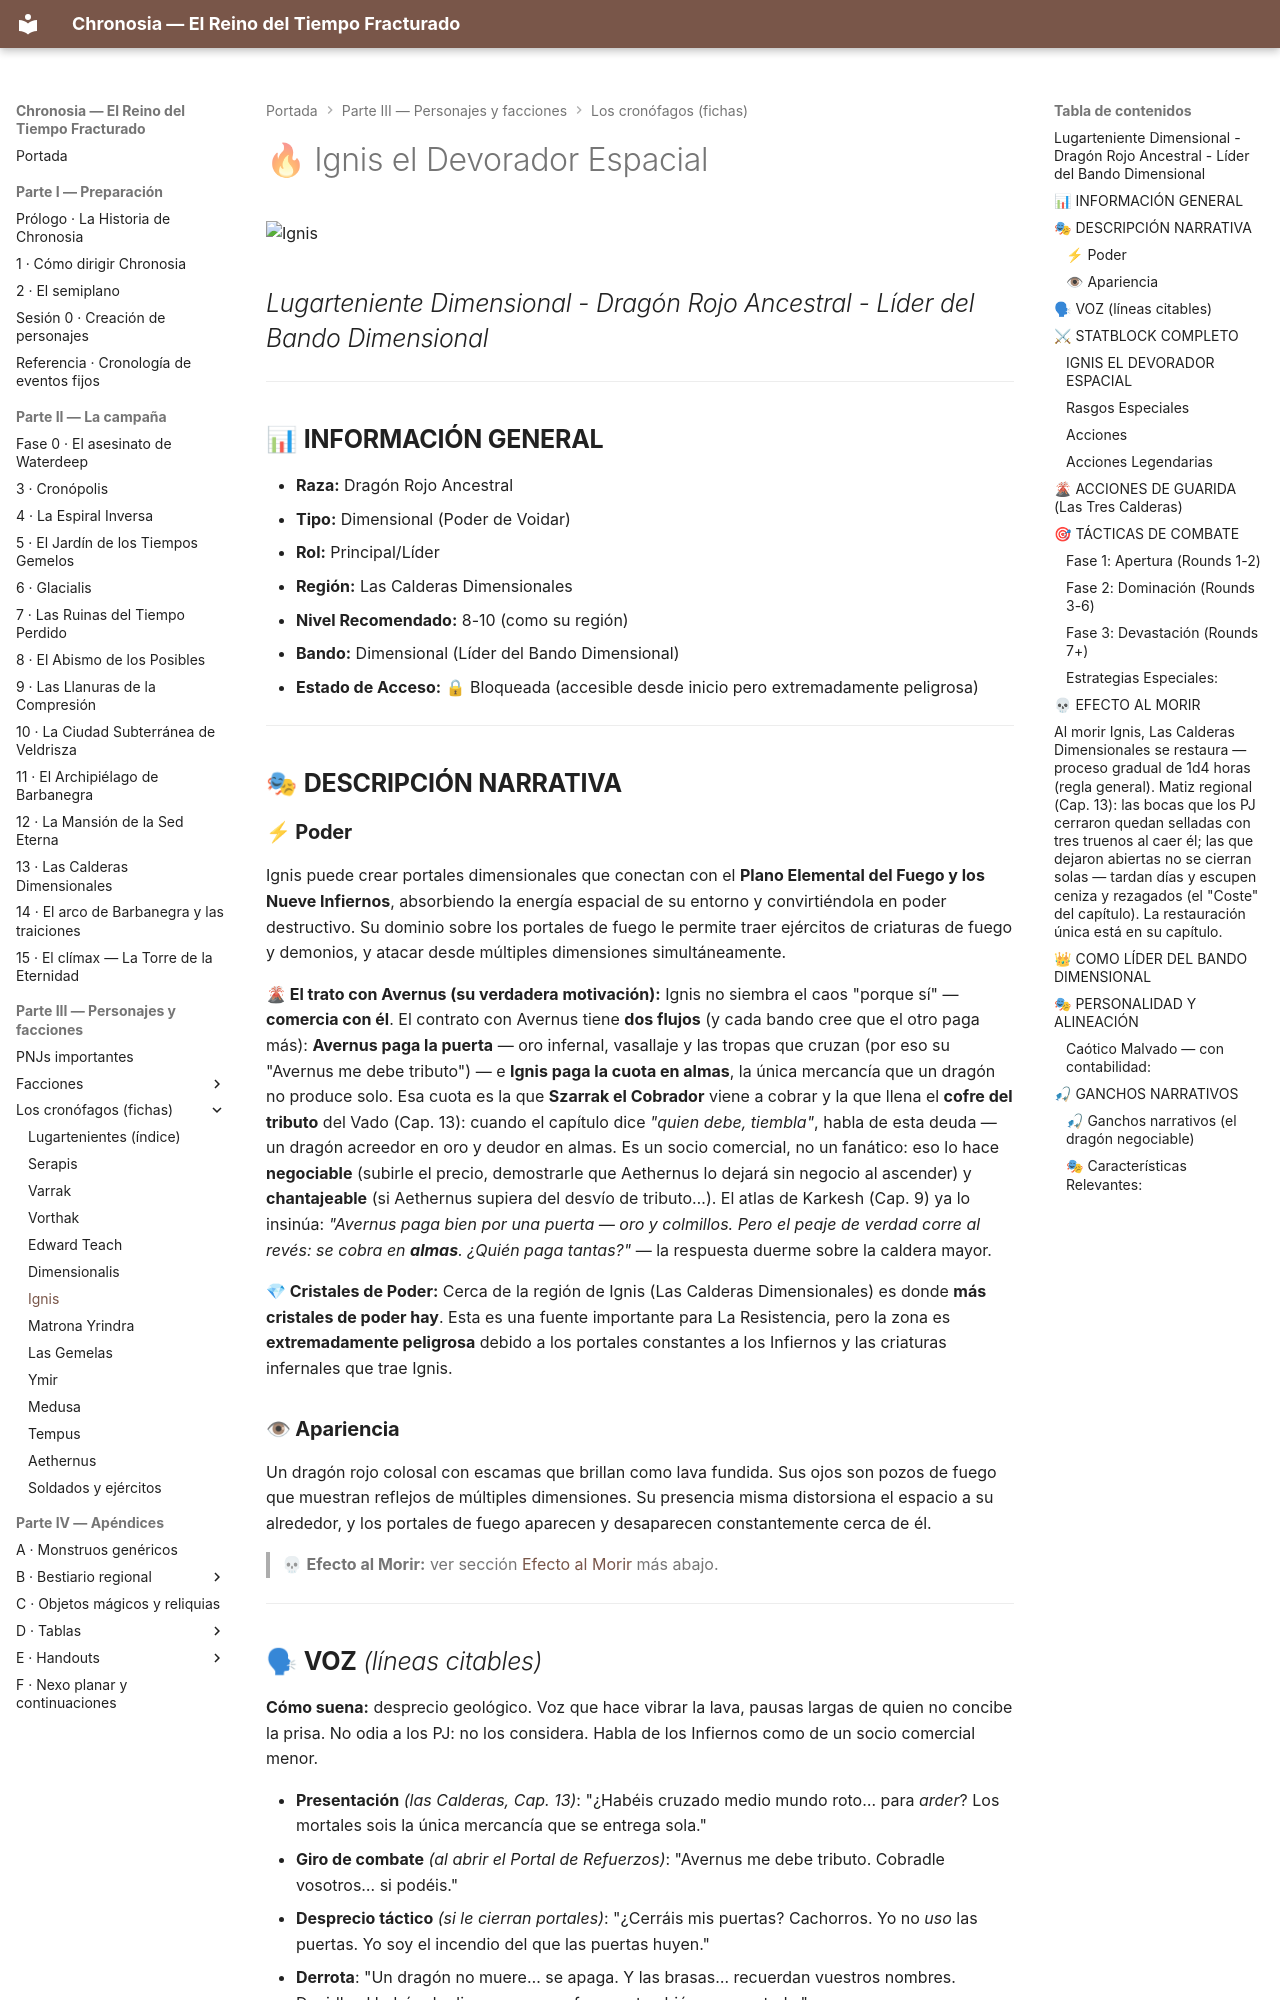

repository: asantolaria/dnd-campaign-chronosia · page: 02_Guia_DM/04_Cronofagos_Detallado/06_Ignis_El_Devorador_Espacial/index.html · generator: mkdocs

# 🔥 Ignis el Devorador Espacial

![Ignis](../../assets/bestiario/lugartenientes/06_ignis-el-devorador-espacial.jpg)

## *Lugarteniente Dimensional - Dragón Rojo Ancestral - Líder del Bando Dimensional*

---

## 📊 **INFORMACIÓN GENERAL**

- **Raza:** Dragón Rojo Ancestral
- **Tipo:** Dimensional (Poder de Voidar)
- **Rol:** Principal/Líder
- **Región:** Las Calderas Dimensionales
- **Nivel Recomendado:** 8-10 (como su región)
- **Bando:** Dimensional (Líder del Bando Dimensional)
- **Estado de Acceso:** 🔒 Bloqueada (accesible desde inicio pero extremadamente peligrosa)

---

## 🎭 **DESCRIPCIÓN NARRATIVA**

### **⚡ Poder**
Ignis puede crear portales dimensionales que conectan con el **Plano Elemental del Fuego y los Nueve Infiernos**, absorbiendo la energía espacial de su entorno y convirtiéndola en poder destructivo. Su dominio sobre los portales de fuego le permite traer ejércitos de criaturas de fuego y demonios, y atacar desde múltiples dimensiones simultáneamente.

**🌋 El trato con Avernus (su verdadera motivación):**
Ignis no siembra el caos "porque sí" — **comercia con él**. El contrato con Avernus tiene **dos flujos** (y cada bando cree que el otro paga más): **Avernus paga la puerta** — oro infernal, vasallaje y las tropas que cruzan (por eso su "Avernus me debe tributo") — e **Ignis paga la cuota en almas**, la única mercancía que un dragón no produce solo. Esa cuota es la que **Szarrak el Cobrador** viene a cobrar y la que llena el **cofre del tributo** del Vado (Cap. 13): cuando el capítulo dice *"quien debe, tiembla"*, habla de esta deuda — un dragón acreedor en oro y deudor en almas. Es un socio comercial, no un fanático: eso lo hace **negociable** (subirle el precio, demostrarle que Aethernus lo dejará sin negocio al ascender) y **chantajeable** (si Aethernus supiera del desvío de tributo…). El atlas de Karkesh (Cap. 9) ya lo insinúa: *"Avernus paga bien por una puerta — oro y colmillos. Pero el peaje de verdad corre al revés: se cobra en **almas**. ¿Quién paga tantas?"* — la respuesta duerme sobre la caldera mayor.

**💎 Cristales de Poder:**
Cerca de la región de Ignis (Las Calderas Dimensionales) es donde **más cristales de poder hay**. Esta es una fuente importante para La Resistencia, pero la zona es **extremadamente peligrosa** debido a los portales constantes a los Infiernos y las criaturas infernales que trae Ignis.

### **👁 Apariencia**
Un dragón rojo colosal con escamas que brillan como lava fundida. Sus ojos son pozos de fuego que muestran reflejos de múltiples dimensiones. Su presencia misma distorsiona el espacio a su alrededor, y los portales de fuego aparecen y desaparecen constantemente cerca de él.

> 💀 **Efecto al Morir:** ver sección [Efecto al Morir](#-efecto-al-morir) más abajo.

---

## 🗣 **VOZ** *(líneas citables)*

**Cómo suena:** desprecio geológico. Voz que hace vibrar la lava, pausas largas de quien no concibe la prisa. No odia a los PJ: no los considera. Habla de los Infiernos como de un socio comercial menor.

- **Presentación** *(las Calderas, Cap. 13)*: "¿Habéis cruzado medio mundo roto… para *arder*? Los mortales sois la única mercancía que se entrega sola."
- **Giro de combate** *(al abrir el Portal de Refuerzos)*: "Avernus me debe tributo. Cobradle vosotros… si podéis."
- **Desprecio táctico** *(si le cierran portales)*: "¿Cerráis mis puertas? Cachorros. Yo no *uso* las puertas. Yo soy el incendio del que las puertas huyen."
- **Derrota**: "Un dragón no muere… se apaga. Y las brasas… recuerdan vuestros nombres. Decidle al ladrón de dioses… que su fuego… también era prestado."

---

## ⚔ **STATBLOCK COMPLETO**
